Run: headless pygame with SDL's dummy video driver; simulated clock (each Clock.tick advances the game by its frame time, no real sleeping); random seed 0; keys injected as events and as key.get_pressed() state; no mouse input.
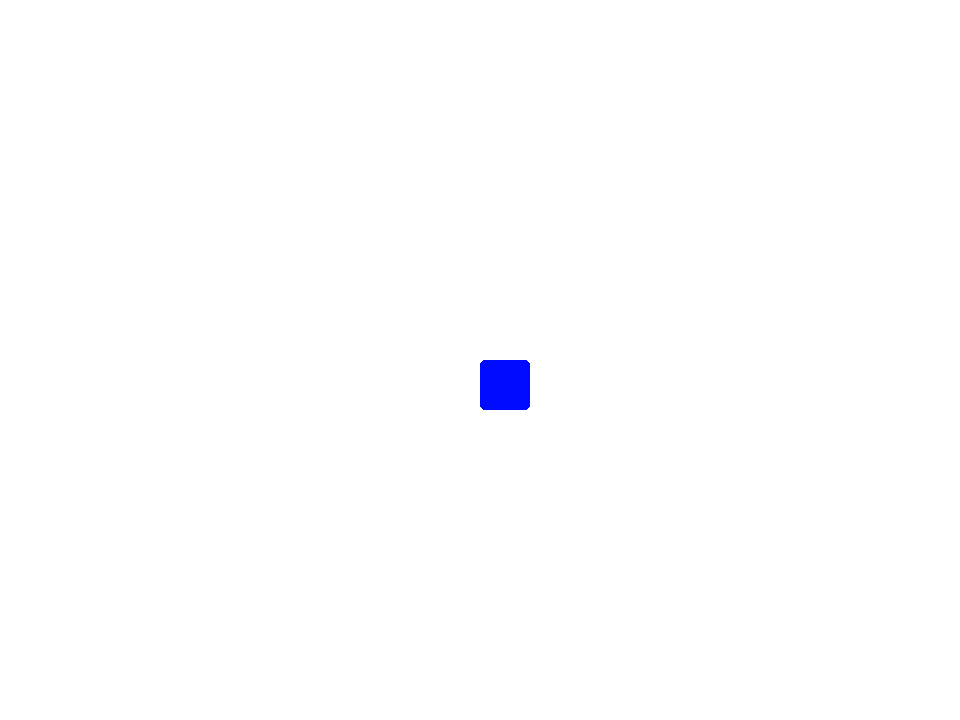
Frame 1 of 4 · flips 1–60 · no input
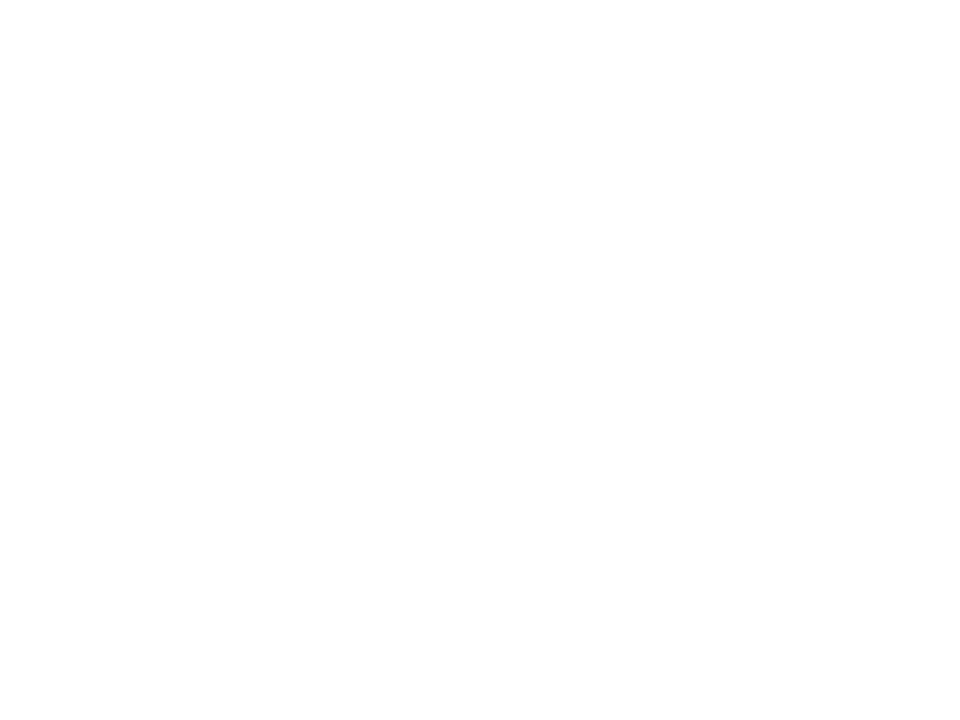
Frame 2 of 4 · flips 61–180 · tapped SPACE, RETURN · held RIGHT (→), D
Frame 3 of 4 · flips 181–300 · held DOWN (↓), S · screen unchanged from frame 2, image omitted
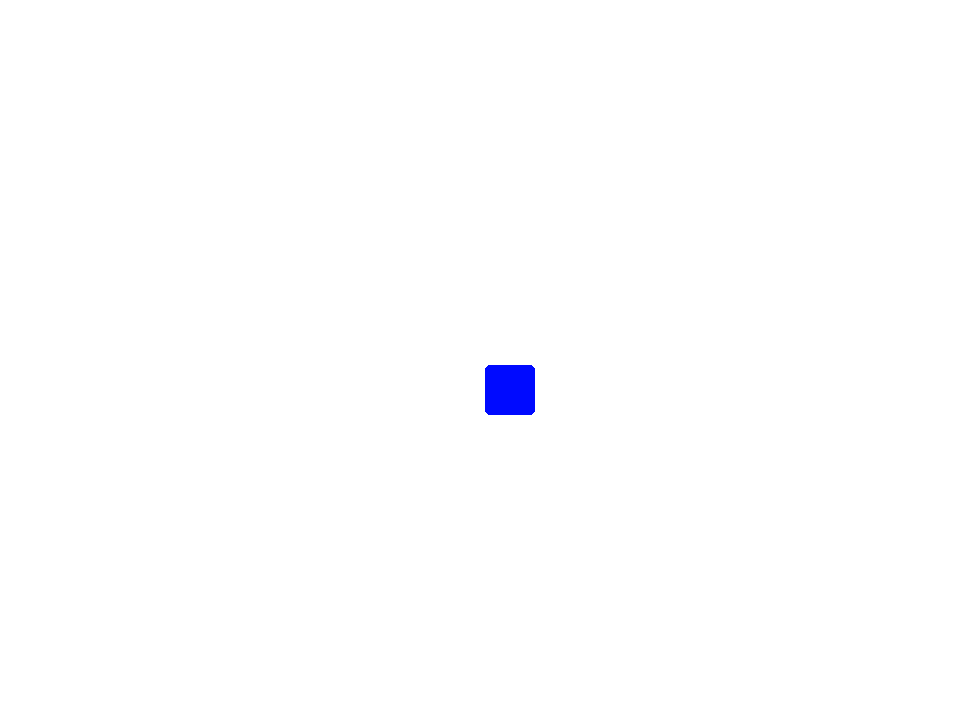
Frame 4 of 4 · flips 301–420 · held LEFT (←), A, UP (↑), W

The pygame program that drew these frames:

import pygame as game
game.init()
screen=game.display.set_mode([960,720])
clock=game.time.Clock()
myasshurts=True
cubex=screen.get_width()/2
cubey=screen.get_height()/2
def move(x,y):
    global cubex
    global cubey
    global cube
    cube=game.draw.rect(screen,[0,10,255],[cubex,cubey,50,50],0,5)
    if game.key.get_pressed()[game.K_UP]:
        cubey=y-5
    if game.key.get_pressed()[game.K_DOWN]:
        cubey=y+5
    if game.key.get_pressed()[game.K_LEFT]:
        cubex=x-5
    if game.key.get_pressed()[game.K_RIGHT]:
        cubex=x+5
while myasshurts:
    for event in game.event.get():
        if event.type==game.QUIT:
            myasshurts=False
    screen.fill([255,255,255])
    move(cubex,cubey)
    game.display.update()
    clock.tick(60)
game.quit()
